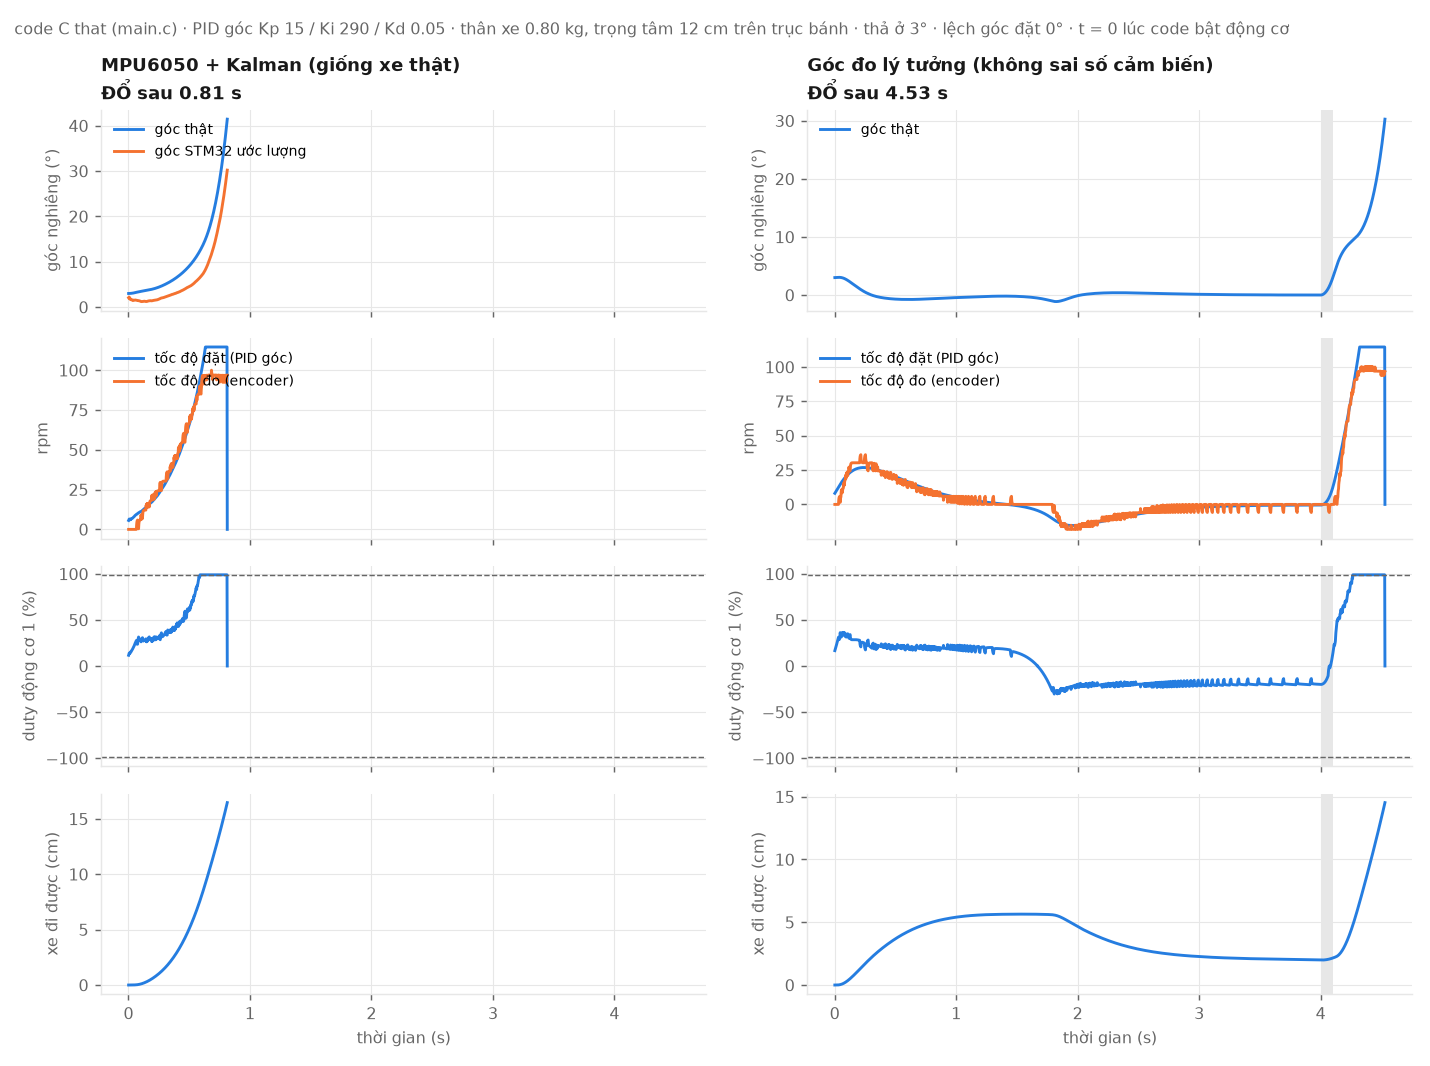

Source data for this figure (header and first rows):
t, angle_true, angle_est, rpm_ref, rpm1, rpm2, duty1, duty2, x
0.0015, 3, 2.05, 5.609, 0, 0, 11.64, 11.64, 1.1964e-07
0.0035, 3.001, 2.087, 5.906, 0, 0, 12.45, 12.45, 4.9074e-07
0.0055, 3.002, 2.208, 6.423, 0, 0, 13.71, 13.71, 1.0953e-06
0.0075, 3.004, 2.162, 6.521, 0, 0, 14.13, 14.13, 1.9694e-06
0.0095, 3.006, 1.959, 6.209, 0, 0, 13.74, 13.74, 3.1348e-06
0.0115, 3.008, 1.828, 6.054, 0, 0, 13.65, 13.65, 4.589e-06
0.0135, 3.011, 1.78, 6.11, 0, 0, 13.98, 13.98, 6.3274e-06
0.0155, 3.015, 1.698, 6.072, 0, 0, 14.12, 14.12, 8.356e-06
0.0175, 3.019, 1.695, 6.229, 0, 0, 14.66, 14.66, 1.0681e-05
0.0195, 3.024, 1.776, 6.602, 0, 0, 15.64, 15.64, 1.3311e-05
0.0215, 3.029, 1.666, 6.492, 0, 0, 15.65, 15.65, 1.6268e-05
0.0235, 3.034, 1.606, 6.5, 0, 0, 15.9, 15.9, 1.9555e-05
0.0255, 3.041, 1.611, 6.672, 0, 0, 16.49, 16.49, 2.3171e-05
0.0275, 3.047, 1.592, 6.781, 0, 0, 16.95, 16.95, 2.7123e-05
0.0295, 3.054, 1.556, 6.844, 0, 0, 17.32, 17.32, 3.142e-05
0.0315, 3.062, 1.522, 6.907, 0, 0, 17.69, 17.69, 3.6064e-05
0.0335, 3.07, 1.518, 7.05, 0, 0, 18.23, 18.23, 4.1059e-05
0.0355, 3.079, 1.514, 7.189, 0, 0, 18.77, 18.77, 4.641e-05
0.0375, 3.088, 1.54, 7.404, 0, 0, 19.46, 19.46, 5.2123e-05
0.0395, 3.097, 1.492, 7.422, 0, 0, 19.77, 19.77, 5.8208e-05
0.0415, 3.107, 1.501, 7.596, 0, 0, 20.38, 20.38, 6.4665e-05
0.0435, 3.118, 1.48, 7.69, 0, 0, 20.85, 20.85, 7.1499e-05
0.0455, 3.129, 1.496, 7.874, 0, 0, 21.5, 21.5, 7.8714e-05
0.0475, 3.14, 1.489, 8.003, 0, 0, 22.04, 22.04, 8.6324e-05
0.0495, 3.152, 1.526, 8.242, 0, 0, 22.81, 22.81, 9.4447e-05
0.0515, 3.165, 1.561, 8.488, 0, 0, 23.61, 23.61, 0.0001033
0.0535, 3.178, 1.565, 8.651, 0, 0, 24.25, 24.25, 0.0001131
0.0555, 3.19, 1.56, 8.787, 0, 0, 24.83, 24.83, 0.0001242
0.0575, 3.203, 1.547, 8.905, 0, 0, 25.39, 25.39, 0.0001366
0.0595, 3.216, 1.513, 8.968, 0, 0, 25.84, 25.84, 0.0001506
0.0615, 3.229, 1.517, 9.121, 0, 0, 26.47, 26.47, 0.0001664
0.0635, 3.242, 1.53, 9.303, 0, 0, 27.16, 27.16, 0.000184
0.0655, 3.255, 1.517, 9.417, 0, 0, 27.73, 27.73, 0.0002038
0.0675, 3.268, 1.486, 9.483, 3.03, 0, 25.07, 28.2, 0.0002259
0.0695, 3.28, 1.457, 9.551, 4.545, 0, 23.86, 28.68, 0.0002501
0.0715, 3.292, 1.471, 9.725, 5.303, 0, 23.61, 29.38, 0.0002762
0.0735, 3.305, 1.461, 9.84, 5.682, 0, 23.61, 29.96, 0.0003042
0.0755, 3.317, 1.435, 9.914, 5.871, 0, 23.72, 30.47, 0.0003342
0.0775, 3.329, 1.438, 10.06, 2.936, 3.03, 27.2, 27.98, 0.0003662
0.0795, 3.341, 1.447, 10.23, 1.468, 4.545, 29.31, 27, 0.0004004
0.0815, 3.352, 1.411, 10.27, 0.7339, 5.303, 30.48, 26.52, 0.0004369
0.0835, 3.364, 1.414, 10.41, 0.3669, 5.682, 31.48, 26.58, 0.0004758
0.0855, 3.375, 1.409, 10.53, 3.214, 5.871, 29.15, 26.8, 0.0005172
0.0875, 3.386, 1.389, 10.62, 4.637, 5.966, 28.11, 27.05, 0.0005611
0.0895, 3.397, 1.363, 10.68, 5.349, 6.013, 27.71, 27.29, 0.0006071
0.0915, 3.407, 1.34, 10.76, 5.705, 6.037, 27.69, 27.59, 0.0006551
0.0935, 3.418, 1.346, 10.9, 5.883, 6.049, 27.98, 28.04, 0.0007052
0.0955, 3.428, 1.335, 11, 5.972, 6.055, 28.27, 28.41, 0.0007574
0.0975, 3.438, 1.305, 11.05, 6.016, 6.058, 28.5, 28.68, 0.0008118
0.0995, 3.448, 1.276, 11.1, 6.038, 6.059, 28.77, 28.96, 0.0008685
0.1015, 3.458, 1.255, 11.17, 6.05, 6.06, 29.07, 29.28, 0.0009275
0.1035, 3.468, 1.234, 11.23, 9.085, 9.091, 26.24, 26.46, 0.0009889
0.1055, 3.478, 1.217, 11.31, 7.573, 10.61, 28.04, 25.12, 0.001052
0.1075, 3.487, 1.217, 11.43, 6.817, 8.333, 29.2, 27.74, 0.001117
0.1095, 3.497, 1.217, 11.54, 6.439, 7.197, 29.99, 29.26, 0.001184
0.1115, 3.507, 1.217, 11.66, 9.28, 9.659, 27.47, 27.1, 0.001253
0.1135, 3.516, 1.222, 11.79, 7.67, 7.86, 29.49, 29.3, 0.001324
0.1155, 3.525, 1.225, 11.92, 6.865, 6.96, 30.73, 30.64, 0.001397
0.1175, 3.534, 1.237, 12.06, 9.493, 9.541, 28.48, 28.44, 0.001473
0.1195, 3.543, 1.247, 12.21, 10.81, 10.83, 27.51, 27.49, 0.001551
... 347 more rows
